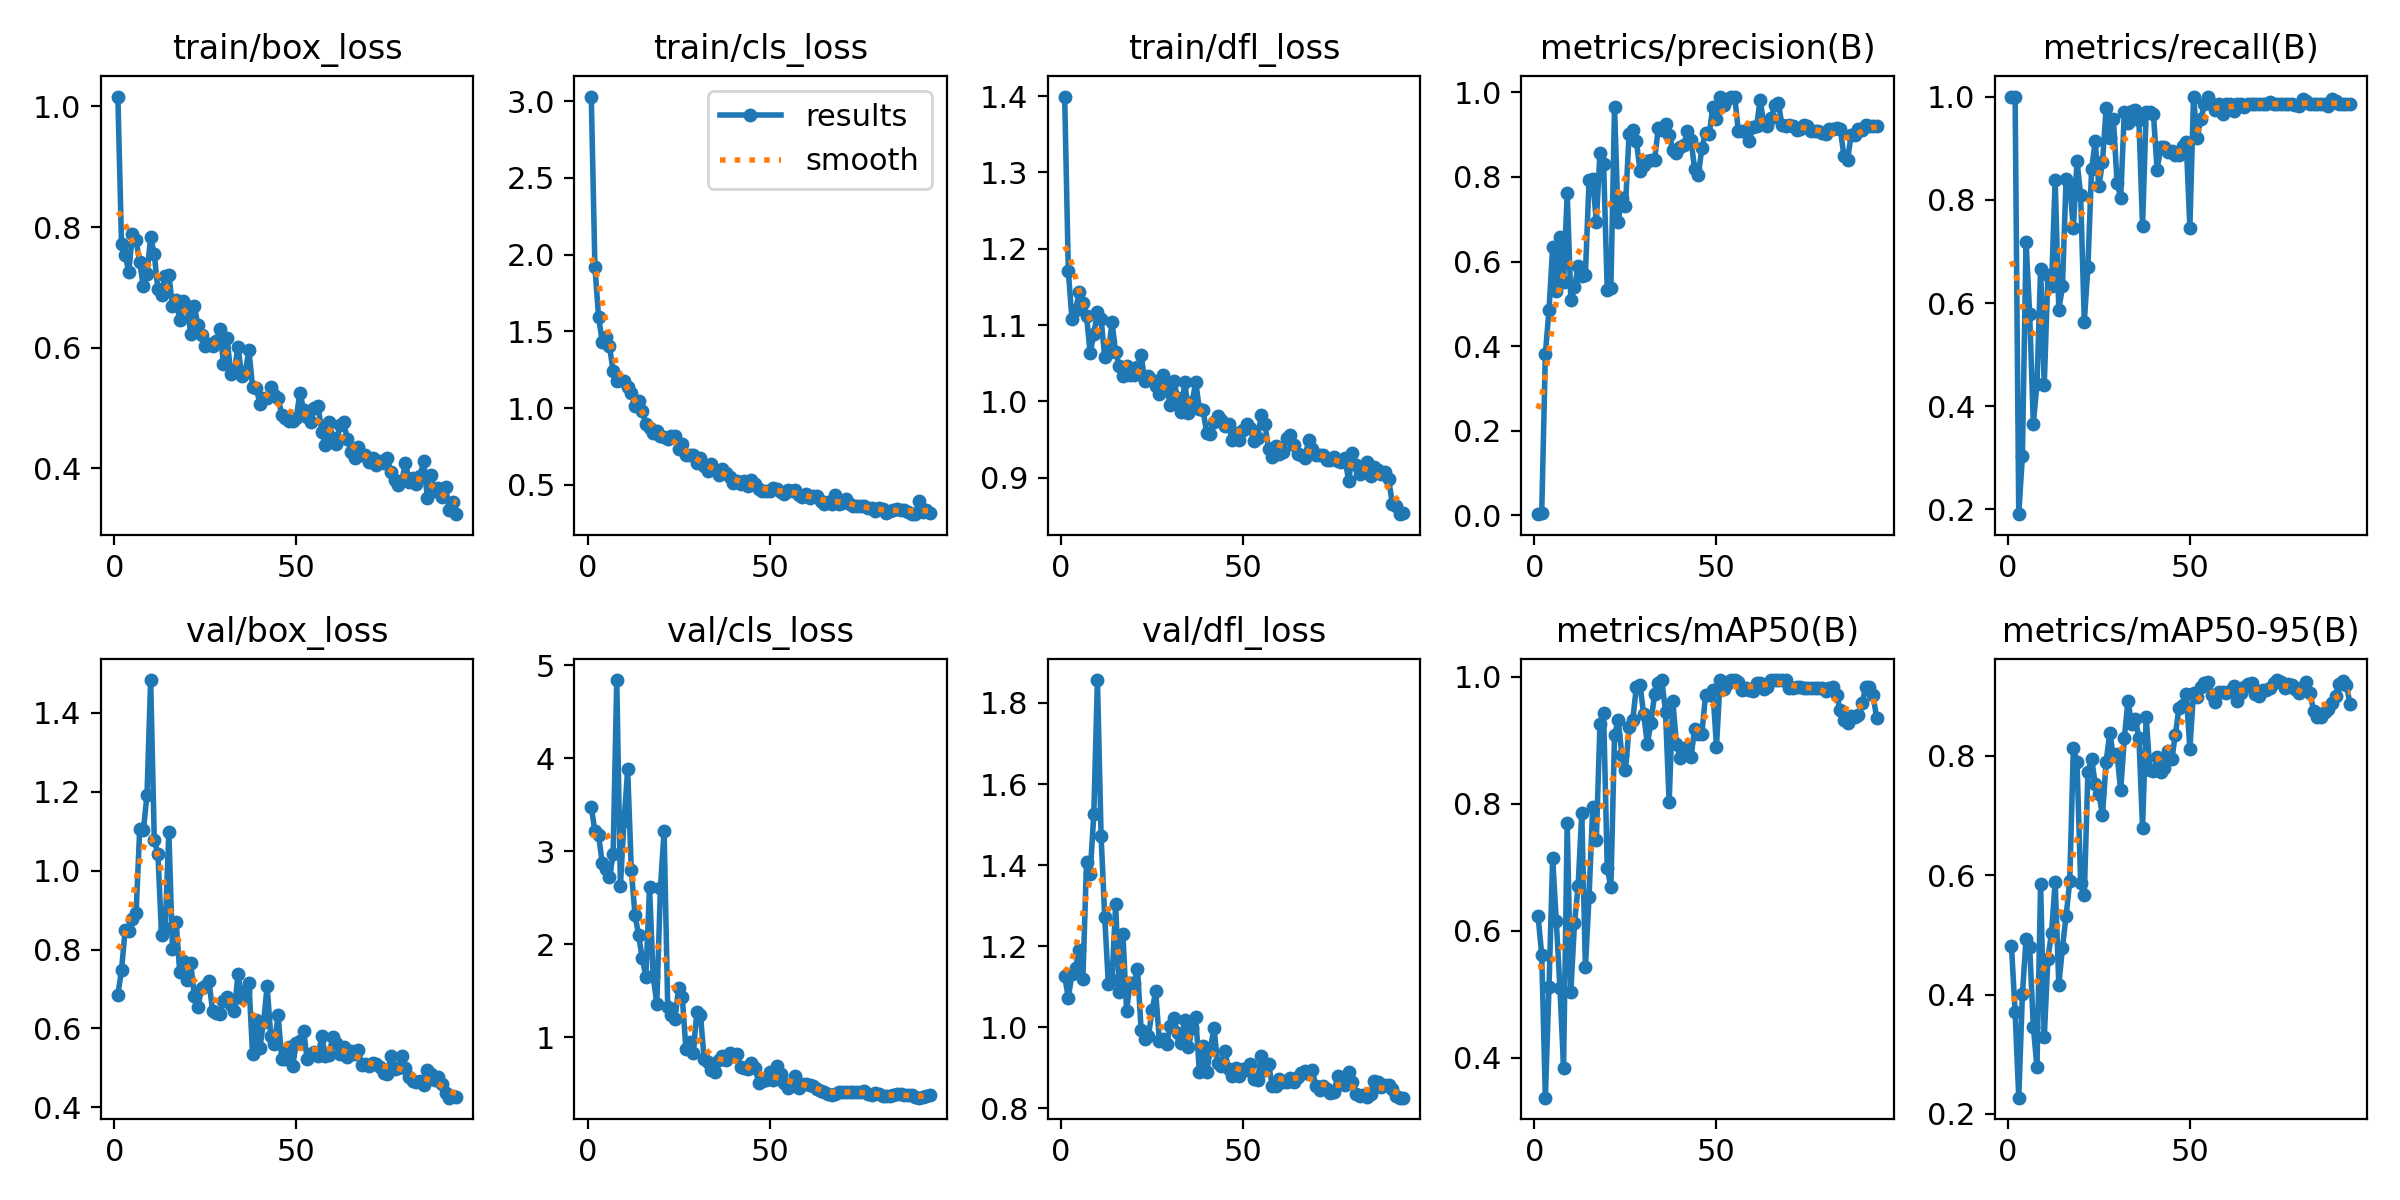

The table this chart was drawn from, first rows:
epoch, time, train/box_loss, train/cls_loss, train/dfl_loss, metrics/precision(B), metrics/recall(B), metrics/mAP50(B), metrics/mAP50-95(B), val/box_loss, val/cls_loss, val/dfl_loss, lr/pg0, lr/pg1, lr/pg2
1, 41.18, 1.016, 3.031, 1.399, 0.00309, 1, 0.623, 0.4811, 0.6852, 3.477, 1.126, 0.00015, 0.00015, 0.00015
2, 78.94, 0.7724, 1.921, 1.171, 0.00471, 1, 0.5623, 0.3705, 0.7485, 3.215, 1.073, 0.0003136, 0.0003136, 0.0003136
3, 116, 0.7529, 1.596, 1.108, 0.3822, 0.1909, 0.3372, 0.2271, 0.8498, 3.174, 1.131, 0.0004739, 0.0004739, 0.0004739
4, 152.9, 0.7262, 1.431, 1.12, 0.4846, 0.3039, 0.5116, 0.4007, 0.8458, 2.877, 1.146, 0.0006308, 0.0006308, 0.0006308
5, 189.1, 0.7882, 1.461, 1.143, 0.6333, 0.7189, 0.7143, 0.4925, 0.8782, 2.807, 1.191, 0.0007845, 0.0007845, 0.0007845
6, 224.9, 0.778, 1.403, 1.129, 0.5309, 0.5784, 0.6151, 0.4796, 0.8917, 2.719, 1.118, 0.0009348, 0.0009348, 0.0009348
7, 261.2, 0.7414, 1.241, 1.112, 0.659, 0.3665, 0.5107, 0.3463, 1.105, 2.966, 1.407, 0.001082, 0.001082, 0.001082
8, 297, 0.7016, 1.179, 1.063, 0.551, 0.4427, 0.3843, 0.2783, 1.102, 4.84, 1.378, 0.001226, 0.001226, 0.001226
9, 333.2, 0.7222, 1.182, 1.088, 0.7609, 0.6667, 0.7697, 0.5857, 1.192, 2.631, 1.525, 0.001366, 0.001366, 0.001366
10, 368.8, 0.7837, 1.179, 1.117, 0.5101, 0.4412, 0.5042, 0.3282, 1.483, 3.324, 1.857, 0.001503, 0.001503, 0.001503
11, 404.5, 0.7546, 1.138, 1.108, 0.5391, 0.6535, 0.6118, 0.4599, 1.078, 3.879, 1.472, 0.001502, 0.001502, 0.001502
12, 440.6, 0.6967, 1.096, 1.058, 0.5885, 0.6323, 0.6709, 0.5038, 1.042, 2.795, 1.271, 0.001485, 0.001485, 0.001485
13, 476.1, 0.6873, 1.016, 1.064, 0.5668, 0.8382, 0.7855, 0.589, 0.8359, 2.318, 1.106, 0.001469, 0.001469, 0.001469
14, 512.5, 0.7195, 1.043, 1.104, 0.5689, 0.5867, 0.5425, 0.4163, 0.8555, 2.098, 1.117, 0.001452, 0.001452, 0.001452
15, 549.1, 0.721, 0.9816, 1.065, 0.7923, 0.6323, 0.654, 0.4787, 1.098, 1.85, 1.303, 0.001436, 0.001436, 0.001436
16, 585, 0.6687, 0.8945, 1.046, 0.7946, 0.8401, 0.7945, 0.5319, 0.8023, 1.653, 1.087, 0.001419, 0.001419, 0.001419
17, 620.6, 0.6798, 0.8728, 1.033, 0.6938, 0.8284, 0.7438, 0.5899, 0.869, 2.615, 1.231, 0.001403, 0.001403, 0.001403
18, 655.9, 0.6452, 0.8386, 1.046, 0.8559, 0.745, 0.9263, 0.813, 0.7437, 1.654, 1.041, 0.001386, 0.001386, 0.001386
19, 692, 0.6774, 0.8533, 1.034, 0.8306, 0.8754, 0.9432, 0.7895, 0.7697, 1.362, 1.11, 0.00137, 0.00137, 0.00137
20, 727.5, 0.6689, 0.8156, 1.034, 0.5324, 0.8088, 0.6987, 0.5878, 0.7228, 2.606, 1.11, 0.001353, 0.001353, 0.001353
21, 763.8, 0.6231, 0.8102, 1.045, 0.5383, 0.5637, 0.6684, 0.5675, 0.7664, 3.222, 1.144, 0.001337, 0.001337, 0.001337
22, 799.2, 0.6686, 0.7991, 1.061, 0.9655, 0.6707, 0.9083, 0.7734, 0.6834, 1.322, 0.9933, 0.00132, 0.00132, 0.00132
23, 835.1, 0.6374, 0.8198, 1.027, 0.6938, 0.8587, 0.9323, 0.7956, 0.6555, 1.238, 0.9702, 0.001304, 0.001304, 0.001304
24, 870.4, 0.6207, 0.8158, 1.034, 0.7512, 0.913, 0.8771, 0.7534, 0.703, 1.199, 0.9775, 0.001287, 0.001287, 0.001287
25, 906.6, 0.6034, 0.7327, 1.028, 0.7307, 0.8259, 0.8528, 0.7369, 0.7074, 1.533, 1.041, 0.001271, 0.001271, 0.001271
26, 942, 0.6059, 0.7645, 1.021, 0.9022, 0.873, 0.9205, 0.7005, 0.7211, 1.43, 1.088, 0.001254, 0.001254, 0.001254
27, 977.5, 0.6033, 0.6941, 1.01, 0.9113, 0.9778, 0.9316, 0.7906, 0.6451, 0.8717, 0.9655, 0.001238, 0.001238, 0.001238
28, 1013, 0.6106, 0.6918, 1.035, 0.885, 0.9195, 0.9846, 0.838, 0.6395, 0.9506, 0.9707, 0.001221, 0.001221, 0.001221
29, 1049, 0.6315, 0.6944, 1.019, 0.815, 0.9562, 0.987, 0.8001, 0.6379, 0.8333, 0.9592, 0.001205, 0.001205, 0.001205
30, 1084, 0.5735, 0.6424, 0.9954, 0.8282, 0.8328, 0.9413, 0.8028, 0.6689, 1.266, 1.003, 0.001188, 0.001188, 0.001188
31, 1120, 0.6163, 0.6743, 1.026, 0.8387, 0.8039, 0.8947, 0.7423, 0.6795, 1.238, 1.023, 0.001172, 0.001172, 0.001172
32, 1156, 0.5561, 0.623, 1.004, 0.839, 0.9706, 0.9271, 0.8304, 0.6605, 0.7625, 0.9852, 0.001155, 0.001155, 0.001155
33, 1191, 0.5618, 0.5887, 0.9864, 0.8398, 0.9496, 0.9737, 0.8929, 0.6448, 0.7372, 0.9611, 0.001139, 0.001139, 0.001139
34, 1227, 0.6018, 0.6322, 1.025, 0.9144, 0.9725, 0.991, 0.8528, 0.7384, 0.6463, 1.018, 0.001122, 0.001122, 0.001122
35, 1263, 0.5535, 0.5965, 0.9848, 0.9105, 0.9744, 0.9947, 0.8624, 0.6778, 0.6278, 0.9499, 0.001106, 0.001106, 0.001106
36, 1298, 0.5604, 0.5645, 0.9994, 0.9251, 0.9542, 0.9448, 0.8309, 0.6954, 0.7501, 0.9983, 0.001089, 0.001089, 0.001089
37, 1333, 0.5956, 0.6033, 1.025, 0.8997, 0.75, 0.8024, 0.6796, 0.7156, 0.797, 1.025, 0.001073, 0.001073, 0.001073
38, 1370, 0.5345, 0.5794, 0.9896, 0.8639, 0.9706, 0.9623, 0.8651, 0.5349, 0.7579, 0.8881, 0.001056, 0.001056, 0.001056
39, 1405, 0.5339, 0.5478, 0.9887, 0.8574, 0.9706, 0.8945, 0.7759, 0.6208, 0.8314, 0.9534, 0.00104, 0.00104, 0.00104
40, 1441, 0.5069, 0.5094, 0.959, 0.8708, 0.9658, 0.8726, 0.7741, 0.5517, 0.8004, 0.8894, 0.001023, 0.001023, 0.001023
41, 1477, 0.516, 0.5252, 0.9578, 0.8743, 0.8578, 0.8781, 0.7983, 0.6152, 0.8159, 0.944, 0.001007, 0.001007, 0.001007
42, 1513, 0.5167, 0.5039, 0.9733, 0.9087, 0.902, 0.8891, 0.7738, 0.7069, 0.6762, 0.999, 0.0009904, 0.0009904, 0.0009904
43, 1549, 0.5346, 0.5209, 0.9802, 0.887, 0.9019, 0.8732, 0.7803, 0.5805, 0.666, 0.9114, 0.0009739, 0.0009739, 0.0009739
44, 1584, 0.5214, 0.4928, 0.9763, 0.8186, 0.8919, 0.9184, 0.8078, 0.5614, 0.6613, 0.9036, 0.0009574, 0.0009574, 0.0009574
45, 1622, 0.5167, 0.529, 0.9681, 0.804, 0.8946, 0.9097, 0.7945, 0.6335, 0.725, 0.9411, 0.0009409, 0.0009409, 0.0009409
46, 1659, 0.4888, 0.5019, 0.9698, 0.8684, 0.8872, 0.9105, 0.8347, 0.5238, 0.6706, 0.8969, 0.0009244, 0.0009244, 0.0009244
47, 1694, 0.4838, 0.4692, 0.9492, 0.9044, 0.8872, 0.9719, 0.8808, 0.5228, 0.5091, 0.8797, 0.0009078, 0.0009078, 0.0009078
48, 1730, 0.4781, 0.4599, 0.959, 0.9011, 0.9034, 0.9713, 0.8857, 0.5542, 0.5314, 0.9002, 0.0008913, 0.0008913, 0.0008913
49, 1765, 0.4793, 0.4557, 0.9489, 0.9643, 0.9127, 0.9799, 0.9032, 0.5049, 0.5452, 0.8785, 0.0008748, 0.0008748, 0.0008748
50, 1802, 0.4839, 0.4562, 0.963, 0.9371, 0.7462, 0.8899, 0.8122, 0.562, 0.6262, 0.8971, 0.0008583, 0.0008583, 0.0008583
51, 1837, 0.5257, 0.4805, 0.9704, 0.9885, 0.9992, 0.995, 0.9063, 0.569, 0.5381, 0.8946, 0.0008418, 0.0008418, 0.0008418
52, 1873, 0.4974, 0.4732, 0.9649, 0.9706, 0.9206, 0.9816, 0.8985, 0.5937, 0.6856, 0.909, 0.0008253, 0.0008253, 0.0008253
53, 1909, 0.485, 0.4501, 0.9477, 0.9841, 0.9559, 0.9882, 0.9165, 0.5215, 0.6032, 0.873, 0.0008088, 0.0008088, 0.0008088
54, 1945, 0.4771, 0.4422, 0.9523, 0.9892, 0.9853, 0.9947, 0.9217, 0.5365, 0.5066, 0.8702, 0.0007923, 0.0007923, 0.0007923
55, 1981, 0.4999, 0.4622, 0.9824, 0.9898, 1, 0.995, 0.9234, 0.5412, 0.4565, 0.9288, 0.0007758, 0.0007758, 0.0007758
56, 2016, 0.5031, 0.4615, 0.9703, 0.9087, 0.9853, 0.9915, 0.903, 0.5295, 0.4924, 0.8941, 0.0007593, 0.0007593, 0.0007593
57, 2052, 0.4609, 0.4636, 0.9379, 0.9074, 0.9748, 0.9793, 0.8897, 0.5809, 0.5856, 0.9091, 0.0007428, 0.0007428, 0.0007428
58, 2088, 0.4385, 0.4326, 0.9268, 0.9051, 0.9853, 0.9828, 0.9081, 0.5294, 0.4566, 0.8559, 0.0007263, 0.0007263, 0.0007263
59, 2125, 0.4775, 0.4221, 0.9413, 0.8842, 0.9655, 0.9796, 0.9071, 0.5331, 0.4937, 0.8545, 0.0007098, 0.0007098, 0.0007098
60, 2161, 0.4503, 0.4425, 0.9309, 0.9188, 0.9853, 0.9783, 0.9058, 0.5776, 0.5, 0.8716, 0.0006933, 0.0006933, 0.0006933
... 34 more rows
